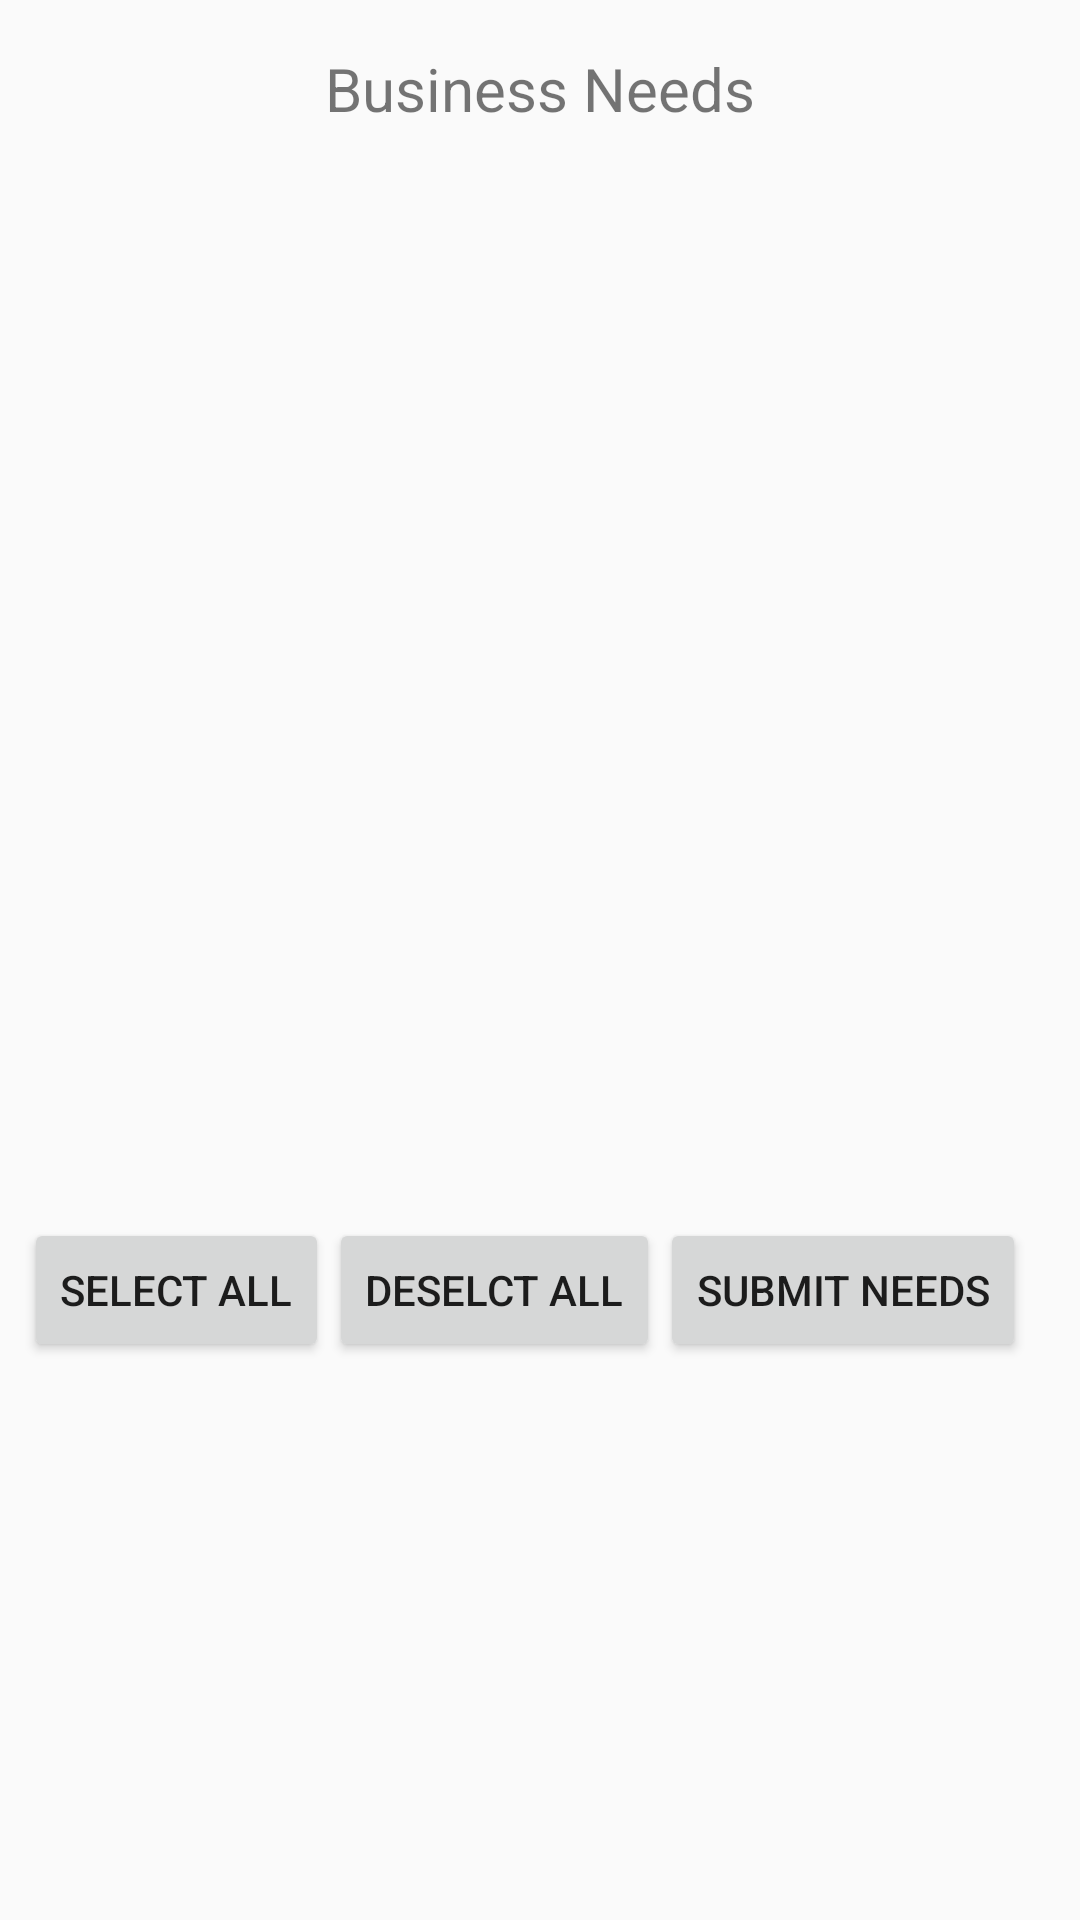

Layout XML and referenced resources for this Android screen:
<!-- AndroidManifest.xml: application theme AppTheme -->
<!-- res/layout/fragment_needs.xml -->
<?xml version="1.0" encoding="utf-8"?>
<android.support.constraint.ConstraintLayout xmlns:android="http://schemas.android.com/apk/res/android"
    xmlns:app="http://schemas.android.com/apk/res-auto"
    xmlns:tools="http://schemas.android.com/tools"
    android:layout_width="wrap_content"
    android:layout_height="match_parent"
    android:layout_gravity="center"
    tools:context="com.stormhoebe.busy.ui.NeedsFragment">

    <TextView
        android:id="@+id/textView4"
        android:layout_width="0dp"
        android:layout_height="wrap_content"
        android:text="Business Needs"
        android:textSize="20sp"
        android:gravity="center_horizontal"
        android:layout_marginLeft="8dp"
        app:layout_constraintLeft_toLeftOf="parent"
        android:layout_marginRight="8dp"
        app:layout_constraintRight_toRightOf="parent"
        android:layout_marginStart="8dp"
        android:layout_marginEnd="8dp"
        app:layout_constraintHorizontal_bias="0.502"
        app:layout_constraintTop_toTopOf="parent"
        android:layout_marginTop="16dp" />

    <LinearLayout
        android:layout_width="0dp"
        android:layout_height="wrap_content"
        android:orientation="horizontal"
        app:layout_constraintTop_toTopOf="@+id/guideline6"
        android:layout_marginTop="8dp"
        android:layout_marginLeft="8dp"
        app:layout_constraintLeft_toLeftOf="parent"
        android:layout_marginRight="8dp"
        app:layout_constraintRight_toRightOf="parent"
        android:layout_marginStart="8dp"
        android:layout_marginEnd="8dp">

        <Button
            android:id="@+id/allButton"
            android:layout_width="wrap_content"
            android:layout_height="wrap_content"
            android:text="Select all" />

        <Button
            android:id="@+id/noneButton"
            android:layout_width="wrap_content"
            android:layout_height="wrap_content"
            android:text="Deselct all" />

        <Button
            android:id="@+id/submitNeedsButton"
            android:layout_width="wrap_content"
            android:layout_height="wrap_content"
            android:text="Submit Needs" />
    </LinearLayout>

    <ListView
        android:id="@+id/listView"
        android:layout_width="348dp"
        android:layout_height="350dp"
        android:layout_marginEnd="8dp"
        android:layout_marginLeft="8dp"
        android:layout_marginRight="8dp"
        android:layout_marginStart="8dp"
        app:layout_constraintLeft_toLeftOf="parent"
        app:layout_constraintRight_toRightOf="parent"
        android:layout_marginTop="8dp"
        app:layout_constraintTop_toBottomOf="@+id/textView4"
        tools:layout_editor_absoluteY="189dp"
        tools:layout_editor_absoluteX="7dp" />

    <android.support.constraint.Guideline
        android:layout_width="wrap_content"
        android:layout_height="wrap_content"
        android:id="@+id/guideline6"
        app:layout_constraintGuide_begin="398dp"
        android:orientation="horizontal"
        tools:layout_editor_absoluteY="398dp"
        tools:layout_editor_absoluteX="0dp" />


</android.support.constraint.ConstraintLayout>
<!-- resources referenced by this layout -->
<resources>
  <style name="AppTheme" parent="Theme.AppCompat.Light.DarkActionBar">
          <item name="colorPrimary">@color/colorPrimary</item>
          <item name="colorPrimaryDark">@color/colorPrimaryDark</item>
          <item name="colorAccent">@color/colorAccent</item>
      </style>
  <color name="colorPrimary">#BFF4ED</color>
  <color name="colorPrimaryDark">#280F34</color>
  <color name="colorAccent">#E41655</color>
</resources>
